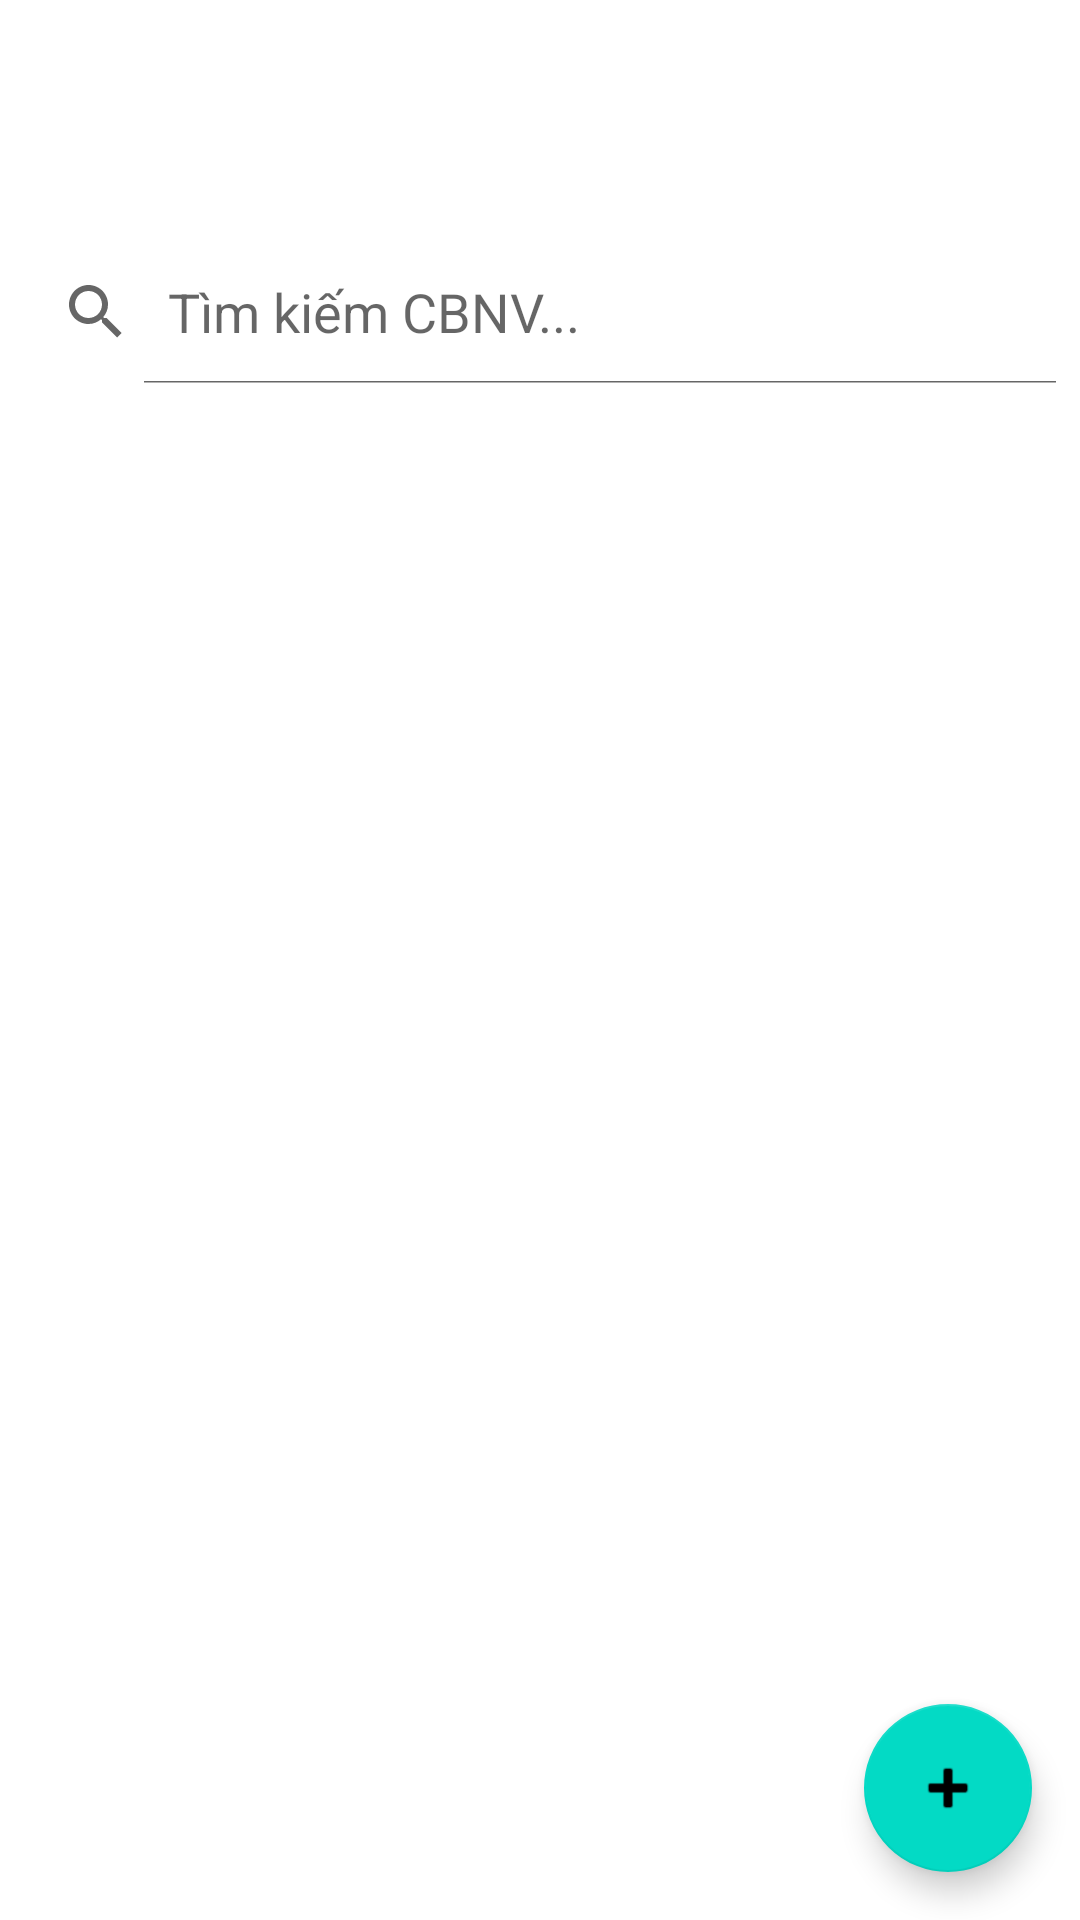

Produce the Android XML layout that renders to this screen, including the resource entries it uses.
<!-- AndroidManifest.xml: application theme Theme.TLUContact -->
<!-- res/layout/activity_staff_list.xml -->
<?xml version="1.0" encoding="utf-8"?>
<RelativeLayout xmlns:android="http://schemas.android.com/apk/res/android"
    xmlns:tools="http://schemas.android.com/tools"
    android:layout_width="match_parent"
    android:layout_height="match_parent"
    tools:context=".activities.StaffListActivity">

    <SearchView
        android:id="@+id/searchViewStaff"
        android:layout_width="match_parent"
        android:layout_height="wrap_content"
        android:layout_marginTop="80dp"
        android:layout_marginBottom="8dp"
        android:iconifiedByDefault="false"
        android:queryHint="Tìm kiếm CBNV..."/>

    <androidx.recyclerview.widget.RecyclerView
        android:id="@+id/recyclerViewStaff"
        android:layout_width="match_parent"
        android:layout_height="match_parent"
        android:layout_below="@id/searchViewStaff"
        android:padding="8dp"/>

    <com.google.android.material.floatingactionbutton.FloatingActionButton
        android:id="@+id/fabAddStaff"
        android:layout_width="wrap_content"
        android:layout_height="wrap_content"
        android:layout_alignParentEnd="true"
        android:layout_alignParentBottom="true"
        android:layout_margin="16dp"
        android:src="@android:drawable/ic_input_add"
        android:contentDescription="Thêm CBNV mới"/>

</RelativeLayout>
<!-- resources referenced by this layout -->
<resources>
  <style name="Theme.TLUContact" parent="Theme.MaterialComponents.DayNight.DarkActionBar">
          
          <item name="colorPrimary">@color/purple_500</item>
          <item name="colorPrimaryVariant">@color/purple_700</item>
          <item name="colorOnPrimary">@color/white</item>
          
          <item name="colorSecondary">@color/teal_200</item>
          <item name="colorSecondaryVariant">@color/teal_700</item>
          <item name="colorOnSecondary">@color/black</item>
          
          <item name="android:statusBarColor">?attr/colorPrimaryVariant</item>
          
      </style>
  <color name="purple_500">#6200EE</color>
  <color name="purple_700">#3700B3</color>
  <color name="white">#FFFFFFFF</color>
  <color name="teal_200">#03DAC5</color>
  <color name="teal_700">#018786</color>
  <color name="black">#FF000000</color>
</resources>
